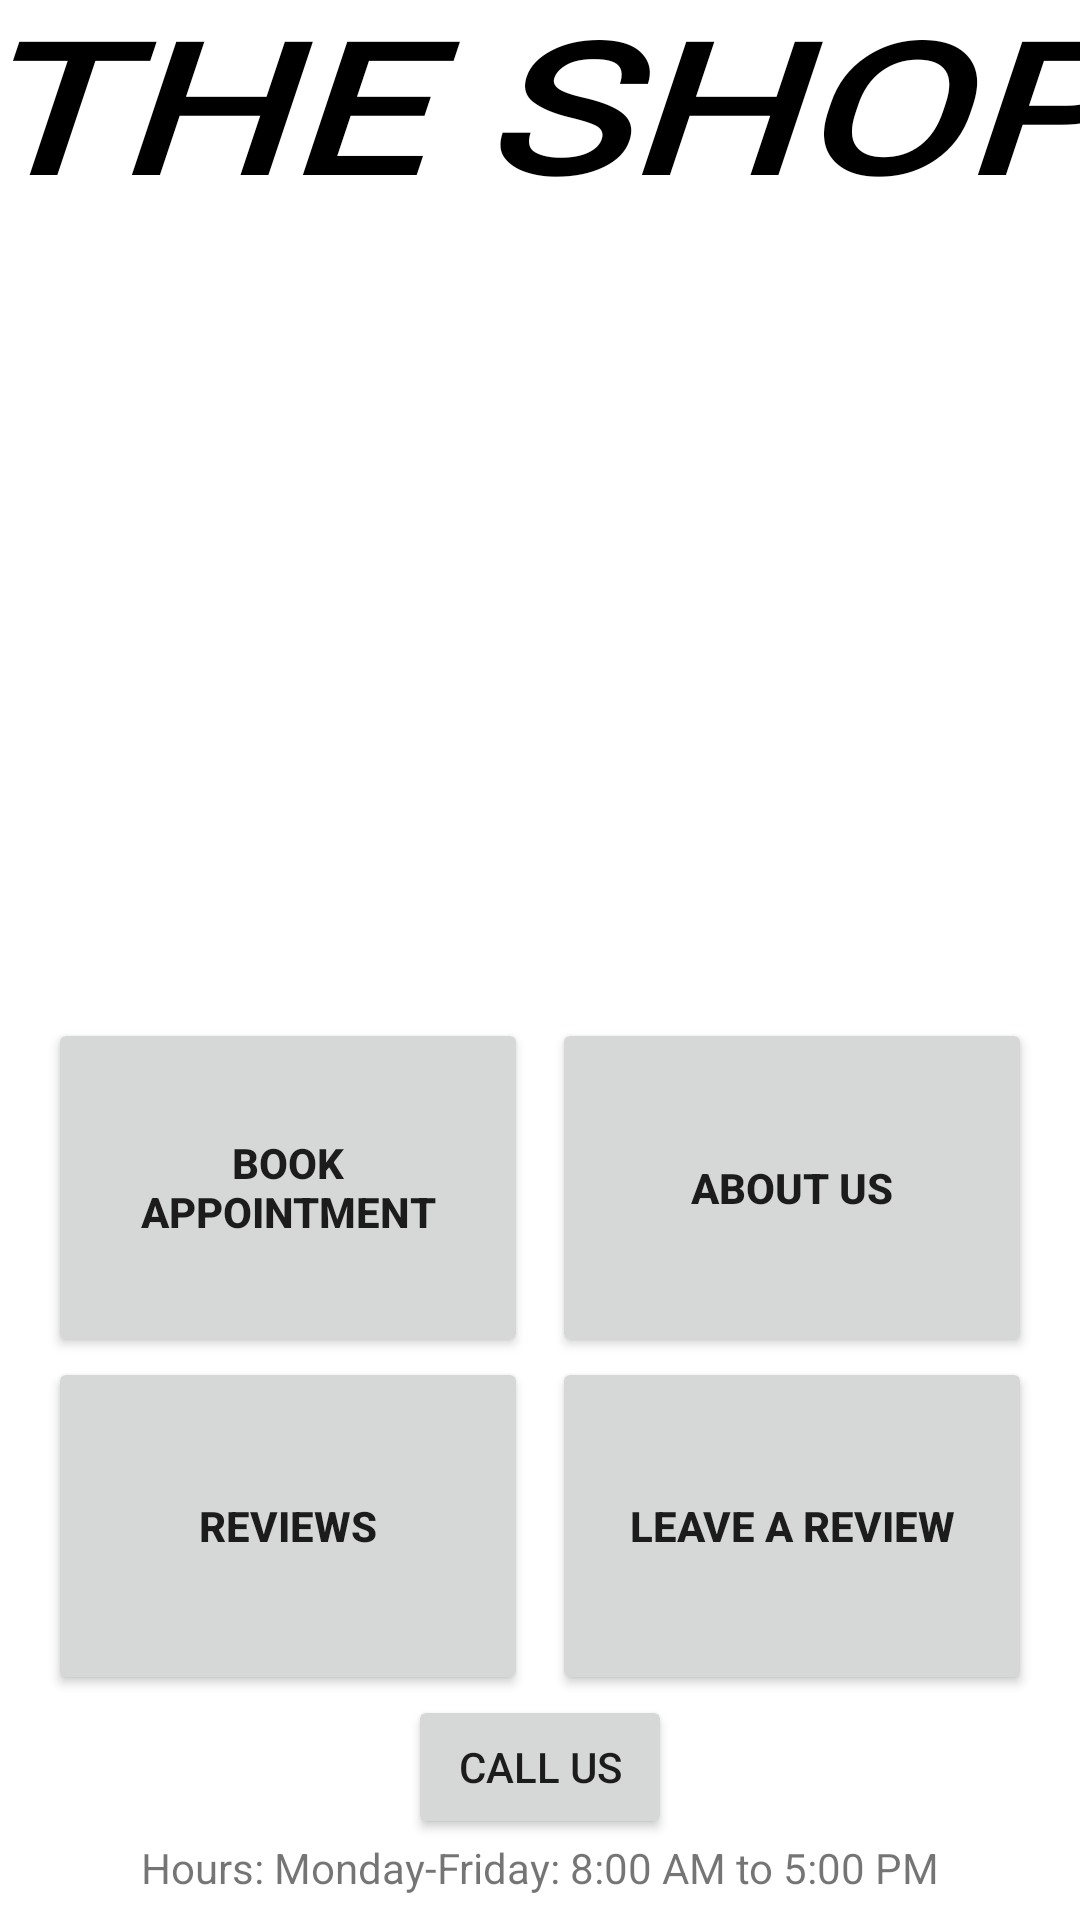

This screen was rendered from an Android layout file. Write that file and the resources it references.
<!-- AndroidManifest.xml: application theme Theme.BottomNavigationExample -->
<!-- res/layout/fragment_home.xml -->
<?xml version="1.0" encoding="utf-8"?>
<androidx.constraintlayout.widget.ConstraintLayout xmlns:android="http://schemas.android.com/apk/res/android"
    xmlns:app="http://schemas.android.com/apk/res-auto"
    xmlns:tools="http://schemas.android.com/tools"
    android:layout_width="match_parent"
    android:layout_height="match_parent"
    tools:context=".ui.home.HomeFragment">

    <Button
        android:id="@+id/call_button"
        android:layout_width="wrap_content"
        android:layout_height="wrap_content"
        android:text="@string/call_us"
        app:layout_constraintBottom_toTopOf="@+id/hours_text"
        app:layout_constraintEnd_toEndOf="parent"
        app:layout_constraintStart_toStartOf="parent" />

    <TextView
        android:id="@+id/company_name"
        style="@android:style/Widget.TextView.PopupMenu"
        android:layout_width="0dp"
        android:layout_height="wrap_content"
        android:layout_marginTop="8dp"
        android:fontFamily="@font/ricks_american"
        android:scaleX="2"
        android:scaleY="1.5"
        android:text="@string/the_shop"
        android:textAlignment="center"
        android:textAllCaps="false"
        android:textSize="40sp"
        android:textStyle="bold|italic"
        app:layout_constraintEnd_toEndOf="parent"
        app:layout_constraintStart_toStartOf="parent"
        app:layout_constraintTop_toTopOf="parent" />

    <Button
        android:id="@+id/review_button"
        android:layout_width="0dp"
        android:layout_height="0dp"
        android:layout_marginStart="16dp"
        android:layout_marginEnd="4dp"
        android:text="@string/reviews"
        android:textStyle="bold"
        app:layout_constraintBottom_toTopOf="@+id/call_button"
        app:layout_constraintEnd_toStartOf="@+id/leave_review_btn"
        app:layout_constraintStart_toStartOf="parent"
        app:layout_constraintTop_toBottomOf="@+id/book_button" />

    <Button
        android:id="@+id/book_button"
        android:layout_width="0dp"
        android:layout_height="0dp"
        android:layout_marginStart="16dp"
        android:layout_marginTop="8dp"
        android:layout_marginEnd="4dp"
        android:text="@string/book_appointment"
        android:textSize="14sp"
        android:textStyle="bold"
        app:layout_constraintBottom_toTopOf="@+id/review_button"
        app:layout_constraintEnd_toStartOf="@+id/about_button"
        app:layout_constraintStart_toStartOf="parent"
        app:layout_constraintTop_toBottomOf="@+id/home_img" />

    <Button
        android:id="@+id/about_button"
        android:layout_width="0dp"
        android:layout_height="0dp"
        android:layout_marginStart="4dp"
        android:layout_marginTop="8dp"
        android:layout_marginEnd="16dp"
        android:text="@string/about_us"
        android:textStyle="bold"
        app:layout_constraintBottom_toTopOf="@+id/leave_review_btn"
        app:layout_constraintEnd_toEndOf="parent"
        app:layout_constraintStart_toEndOf="@+id/book_button"
        app:layout_constraintTop_toBottomOf="@+id/home_img" />

    <ImageView
        android:id="@+id/home_img"
        android:layout_width="0dp"
        android:layout_height="270dp"
        android:src="@drawable/musclecar2"
        app:layout_constraintEnd_toEndOf="parent"
        app:layout_constraintStart_toStartOf="parent"
        app:layout_constraintTop_toBottomOf="@+id/company_name" />

    <TextView
        android:id="@+id/hours_text"
        android:layout_width="wrap_content"
        android:layout_height="wrap_content"
        android:layout_marginBottom="8dp"
        android:text="@string/hours"
        app:layout_constraintBottom_toBottomOf="parent"
        app:layout_constraintEnd_toEndOf="parent"
        app:layout_constraintStart_toStartOf="parent" />

    <Button
        android:id="@+id/leave_review_btn"
        android:layout_width="0dp"
        android:layout_height="0dp"
        android:layout_marginStart="4dp"
        android:layout_marginEnd="16dp"
        android:text="@string/leave_a_review"
        android:textStyle="bold"
        app:layout_constraintBottom_toTopOf="@+id/call_button"
        app:layout_constraintEnd_toEndOf="parent"
        app:layout_constraintStart_toEndOf="@+id/review_button"
        app:layout_constraintTop_toBottomOf="@+id/about_button" />

</androidx.constraintlayout.widget.ConstraintLayout>
<!-- resources referenced by this layout -->
<resources>
  <string name="about_us">About us</string>
  <string name="book_appointment">Book Appointment</string>
  <string name="call_us">Call us</string>
  <string name="hours">Hours: Monday-Friday: 8:00 AM to 5:00 PM</string>
  <string name="leave_a_review">Leave a review</string>
  <string name="reviews">Reviews</string>
  <string name="the_shop">THE SHOP</string>
  <style name="Theme.BottomNavigationExample" parent="Theme.MaterialComponents.DayNight.DarkActionBar">
          
          <item name="colorPrimary">@color/purple_500</item>
          <item name="colorPrimaryVariant">@color/purple_700</item>
          <item name="colorOnPrimary">@color/white</item>
          
          <item name="colorSecondary">@color/teal_200</item>
          <item name="colorSecondaryVariant">@color/teal_700</item>
          <item name="colorOnSecondary">@color/black</item>
          
          <item name="android:statusBarColor" tools:targetApi="l">?attr/colorPrimaryVariant</item>
          
      </style>
  <!-- not gathered from this repository: default colours our renderer supplied (Android Studio template values) -->
  <color name="purple_500">#FF6200EE</color>
  <color name="purple_700">#FF3700B3</color>
  <color name="teal_200">#FF03DAC5</color>
  <color name="teal_700">#FF018786</color>
  <color name="black">#FF000000</color>
  <color name="white">#FFFFFFFF</color>
</resources>
